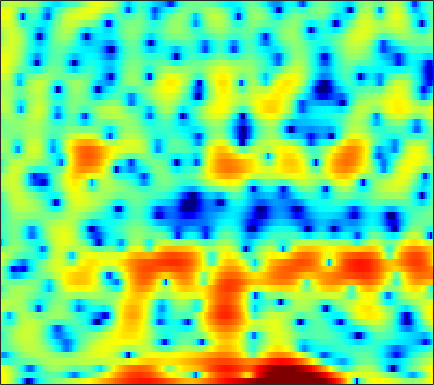

Data behind this chart, as committed beside it:
6.5039, 5.8386, 4.8507, 3.7192, 2.7702, 1.3639, -0.25886, -1.6373, -3.7802, -6.4209, -9.9211, -13.581, -21.876, -22.608, -16.238, -11.575, -8.675, -7.0936, -5.469, -4.2245, -3.2266, -2.5833, -1.8362, -1.2037
6.416, 5.791, 4.879, 3.884, 3.091, 1.984, 0.846, -0.0106, -1.122, -2.166, -3.082, -3.665, -4.247, -4.576, -4.649, -4.541, -4.247, -3.94, -3.462, -2.965, -2.505, -2.213, -1.923, -1.771
5.253, 4.672, 3.85, 2.964, 2.252, 1.223, 0.08478, -0.8663, -2.307, -4.024, -6.116, -7.989, -10.85, -13.06, -12.65, -9.963, -7.194, -5.471, -3.618, -2.167, -1.036, -0.3625, 0.3265, 0.7988
-3.003, -3.635, -4.007, -3.882, -3.585, -3.099, -2.624, -2.318, -1.994, -1.754, -1.572, -1.448, -1.275, -1.071, -0.8803, -0.5668, -0.194, 0.1036, 0.5113, 0.8934, 1.234, 1.456, 1.696, 1.875
-9.548, -10.76, -10.16, -7.98, -6.295, -4.39, -2.883, -1.967, -0.9743, -0.1907, 0.4231, 0.7988, 1.203, 1.513, 1.694, 1.877, 1.987, 2.028, 2.025, 1.954, 1.819, 1.672, 1.419, 1.111
-2.443, -2.34, -2.047, -1.603, -1.188, -0.5749, 0.05169, 0.5029, 1.056, 1.532, 1.919, 2.148, 2.367, 2.488, 2.514, 2.46, 2.294, 2.101, 1.754, 1.302, 0.7371, 0.2299, -0.5675, -1.515
-2.952, -2.307, -1.468, -0.6826, -0.1323, 0.5444, 1.15, 1.55, 2.009, 2.377, 2.648, 2.777, 2.85, 2.804, 2.691, 2.431, 2.034, 1.647, 1.013, 0.244, -0.6597, -1.425, -2.551, -3.793
-4.6, -3.285, -1.86, -0.6996, 0.03806, 0.8737, 1.571, 2.015, 2.505, 2.88, 3.137, 3.249, 3.284, 3.176, 2.995, 2.619, 2.077, 1.55, 0.6688, -0.4368, -1.787, -2.962, -4.76, -6.811
-2.537, -2.007, -1.363, -0.7457, -0.2774, 0.3602, 1.008, 1.482, 2.065, 2.557, 2.929, 3.119, 3.245, 3.224, 3.095, 2.78, 2.297, 1.813, 0.984, -0.07659, -1.4, -2.603, -4.559, -7.012
-1.509, -2.42, -3.659, -4.53, -4.566, -3.662, -2.18, -1.042, 0.2898, 1.323, 2.06, 2.431, 2.719, 2.801, 2.744, 2.53, 2.203, 1.902, 1.454, 0.9573, 0.3856, -0.09007, -0.7494, -1.404
0.274, -1.593, -4.832, -8.639, -9.511, -6.458, -3.226, -1.457, 0.1906, 1.239, 1.822, 2.003, 1.916, 1.556, 1.143, 0.4955, -0.1221, -0.4596, -0.6094, -0.4557, -0.127, 0.1551, 0.514, 0.7902
3.469, 2.798, 2.024, 1.477, 1.257, 1.206, 1.363, 1.525, 1.677, 1.64, 1.34, 0.896, -0.07121, -1.57, -3.112, -6.039, -10.7, -15.69, -13.87, -8.347, -4.973, -3.225, -1.539, -0.4046
2.769, 2.543, 2.336, 2.212, 2.152, 2.1, 2.029, 1.94, 1.762, 1.451, 0.9385, 0.4181, -0.4704, -1.631, -2.658, -4.13, -5.483, -6.162, -6.234, -5.463, -4.316, -3.424, -2.362, -1.475
-1.016, -0.4716, 0.2567, 0.8646, 1.226, 1.581, 1.78, 1.828, 1.79, 1.636, 1.37, 1.079, 0.6198, 0.02201, -0.4837, -1.16, -1.786, -2.219, -2.714, -3.056, -3.162, -3.108, -2.859, -2.366
-5.142, -2.96, -1.13, -0.004619, 0.5544, 1.041, 1.349, 1.504, 1.58, 1.579, 1.535, 1.441, 1.239, 0.9639, 0.6622, 0.1126, -0.5805, -1.215, -2.323, -3.782, -5.712, -7.439, -9.081, -7.973
-0.1353, -0.2972, -0.5068, -0.7581, -0.9706, -1.249, -1.42, -1.442, -1.329, -1.129, -0.9064, -0.7093, -0.5112, -0.3135, -0.2254, -0.2678, -0.5614, -0.9408, -1.704, -2.921, -4.603, -6.008, -7.386, -6.459
0.8281, -0.4941, -2.502, -4.802, -6.645, -8.814, -9.96, -9.915, -9.102, -8.098, -7.127, -6.367, -5.246, -4.217, -3.462, -2.51, -1.77, -1.395, -1.022, -0.7705, -0.5237, -0.3463, 0.01619, 0.6521
1.509, -0.2584, -3.141, -6.878, -10.44, -16.69, -19, -16.85, -15.61, -16.4, -18.02, -17.38, -13.13, -9.18, -7.08, -4.873, -3.106, -2.074, -1.003, -0.1053, 0.6835, 1.177, 1.833, 2.513
3.61, 2.367, 0.5717, -1.337, -2.765, -4.507, -6.195, -7.29, -8.758, -10.47, -11.71, -11.53, -9.575, -7.513, -5.986, -4.355, -3.204, -2.471, -1.607, -0.8036, 0.0005202, 0.6812, 1.626, 2.452
3.718, 3.092, 2.317, 1.549, 0.9783, 0.2465, -0.5342, -1.086, -1.734, -2.349, -2.791, -3.058, -3.094, -3.19, -3.331, -3.573, -4.212, -4.94, -5.983, -6.476, -5.504, -3.879, -1.51, 0.3902
-1.082, -0.6062, 0.08279, 0.6234, 0.8578, 0.9801, 0.9636, 0.8004, 0.4824, 0.08974, -0.3996, -0.8114, -1.479, -2.111, -2.736, -3.805, -5.189, -6.741, -9.73, -13.23, -11.32, -7.461, -3.516, -0.7582
-9.465, -6.07, -3.312, -1.626, -0.7945, -0.1599, 0.1128, 0.09193, -0.2035, -0.7144, -1.409, -2.011, -2.962, -3.777, -4.269, -4.789, -4.943, -4.9, -4.648, -4.05, -3.078, -2.068, -0.632, 0.7601
-4.265, -3.489, -2.426, -1.522, -1.005, -0.5689, -0.4968, -0.6368, -1.159, -2.087, -3.483, -4.83, -7.206, -10.21, -11.95, -11.44, -8.872, -6.899, -4.707, -2.92, -1.393, -0.3811, 0.7802, 1.85
-2.993, -2.397, -1.668, -1.051, -0.7162, -0.4395, -0.4106, -0.5818, -1.071, -1.947, -3.243, -4.547, -6.742, -9.418, -10.94, -10.49, -7.896, -5.962, -3.8, -2.072, -0.6701, 0.195, 1.186, 2.012
-3.742, -2.898, -1.94, -1.165, -0.7153, -0.3034, -0.07233, -0.05237, -0.1892, -0.5157, -1.002, -1.465, -2.038, -2.543, -2.753, -2.721, -2.4, -1.996, -1.375, -0.7382, -0.1402, 0.2562, 0.7696, 1.199
-4.204, -3.205, -2.031, -1.062, -0.4505, 0.1832, 0.6381, 0.8668, 1.017, 1.04, 0.9523, 0.8248, 0.6147, 0.4029, 0.2516, 0.09811, -0.02174, -0.08623, -0.1581, -0.2394, -0.3453, -0.4315, -0.5492, -0.6317
-4.247, -3.064, -1.655, -0.4625, 0.2783, 1.099, 1.695, 2.023, 2.309, 2.431, 2.422, 2.361, 2.167, 1.923, 1.696, 1.33, 0.9292, 0.5755, 0.04044, -0.596, -1.365, -2.042, -3.138, -4.308
-4.537, -2.898, -1.129, 0.2761, 1.119, 1.982, 2.599, 2.905, 3.143, 3.192, 3.079, 2.901, 2.583, 2.151, 1.784, 1.233, 0.6192, 0.1136, -0.646, -1.538, -2.641, -3.7, -5.53, -8.382
-3.082, -1.597, -0.006027, 1.214, 1.93, 2.606, 3.036, 3.186, 3.175, 2.959, 2.559, 2.127, 1.487, 0.7094, 0.1195, -0.6843, -1.479, -2.024, -2.715, -3.349, -3.952, -4.375, -4.933, -5.488
-0.008034, 0.7744, 1.702, 2.438, 2.841, 3.19, 3.272, 3.165, 2.766, 2.101, 1.181, 0.3058, -1.04, -2.486, -3.589, -4.927, -6.096, -6.794, -7.473, -7.774, -7.544, -7.024, -6.093, -4.87
1.699, 2.149, 2.719, 3.189, 3.421, 3.547, 3.391, 3.079, 2.365, 1.229, -0.3705, -1.888, -4.583, -7.843, -10.74, -13.77, -14.74, -15.09, -16.41, -19.23, -18.88, -14.77, -10.11, -6.618
0.882, 1.481, 2.272, 2.926, 3.302, 3.539, 3.504, 3.239, 2.578, 1.481, -0.1756, -1.758, -4.624, -8.434, -12.18, -16.44, -15.89, -14.57, -14.02, -14.11, -13.03, -11.11, -8.188, -5.519
-3.495, -1.616, 0.3559, 1.759, 2.523, 3.171, 3.487, 3.482, 3.228, 2.674, 1.784, 0.997, -0.2868, -1.619, -2.679, -3.708, -4.434, -4.678, -4.816, -4.762, -4.475, -4.147, -3.647, -3.133
-5.289, -3.013, -0.8628, 0.6608, 1.405, 2.096, 2.449, 2.612, 2.667, 2.638, 2.555, 2.379, 2.138, 1.758, 1.485, 1.047, 0.6176, 0.2758, -0.1622, -0.6007, -1.095, -1.518, -2.101, -3.002
-1.451, -0.8141, -0.1444, 0.2017, 0.2694, 0.08225, -0.2316, -0.3729, -0.2515, 0.2775, 1.066, 1.619, 2.245, 2.628, 2.805, 2.765, 2.536, 2.198, 1.569, 0.7259, -0.3323, -1.229, -2.574, -3.84
0.8239, 0.9772, 0.873, 0.2309, -0.6347, -2.616, -5.835, -9.532, -11.13, -5.867, -1.988, 0.04013, 1.84, 3.009, 3.481, 3.786, 3.665, 3.341, 2.548, 1.318, -0.3941, -2.122, -5.09, -8.81
1.051, 1.068, 0.8005, 0.189, -0.5595, -1.929, -3.608, -4.748, -4.942, -3.392, -1.282, 0.04617, 1.492, 2.465, 2.924, 3.212, 3.119, 2.819, 2.095, 0.9827, -0.58, -2.089, -4.558, -7.303
0.03349, 0.09702, 0.06043, -0.07643, -0.2595, -0.5174, -0.7611, -0.8327, -0.7146, -0.3464, 0.1618, 0.6265, 1.172, 1.6, 1.833, 1.927, 1.825, 1.592, 1.106, 0.4265, -0.4091, -1.06, -1.944, -2.59
-0.8677, -0.6097, -0.3142, -0.124, -0.02037, 0.05856, 0.1262, 0.1997, 0.327, 0.5231, 0.7677, 0.9826, 1.245, 1.467, 1.561, 1.594, 1.494, 1.323, 0.9642, 0.4744, -0.1058, -0.5847, -1.194, -1.754
-1.627, -0.9245, -0.2251, 0.1892, 0.3847, 0.4835, 0.5125, 0.5166, 0.5473, 0.6517, 0.8831, 1.084, 1.406, 1.714, 1.881, 2.03, 2.014, 1.89, 1.551, 1.021, 0.3015, -0.361, -1.325, -2.392
-0.7071, 0.1914, 0.8882, 1.149, 1.091, 0.7578, 0.2065, -0.29, -0.8126, -0.9888, -0.6006, -0.06851, 0.8415, 1.707, 2.26, 2.782, 3.009, 2.994, 2.708, 2.101, 1.153, 0.1811, -1.551, -3.826
2.104, 2.313, 2.302, 1.938, 1.365, 0.1714, -1.724, -3.785, -7.723, -11.6, -8.284, -4.777, -1.541, 0.6565, 1.811, 2.829, 3.396, 3.542, 3.407, 2.891, 1.998, 1.069, -0.5595, -2.697
2.866, 2.656, 2.258, 1.621, 0.9654, -0.2357, -1.861, -3.35, -5.486, -6.671, -5.58, -3.946, -1.724, 0.04775, 1.045, 2.008, 2.574, 2.75, 2.673, 2.269, 1.55, 0.8378, -0.2649, -1.492
2.052, 1.948, 1.741, 1.362, 0.9759, 0.3109, -0.4288, -0.9274, -1.464, -1.585, -1.343, -0.8647, -0.06932, 0.7494, 1.33, 1.929, 2.278, 2.363, 2.212, 1.761, 1.006, 0.2495, -1.024, -2.475
0.4054, 1.07, 1.496, 1.479, 1.187, 0.5384, -0.2718, -0.8755, -1.427, -1.505, -1.039, -0.45, 0.4453, 1.337, 1.911, 2.496, 2.839, 2.919, 2.783, 2.323, 1.517, 0.6294, -1.001, -3.382
0.3725, 1.438, 2.021, 1.839, 1.228, -0.2126, -2.499, -4.932, -8.618, -9.085, -5.588, -3.326, -1.026, 0.5722, 1.41, 2.217, 2.709, 2.901, 2.939, 2.717, 2.21, 1.621, 0.5574, -0.8398
3.3, 3.355, 3.162, 2.535, 1.75, 0.2023, -2.015, -4.115, -6.83, -7.407, -5.508, -3.91, -2.312, -1.238, -0.6705, -0.169, 0.189, 0.4099, 0.6436, 0.8191, 0.8781, 0.8442, 0.6337, 0.3122
4.963, 4.73, 4.301, 3.695, 3.113, 2.161, 1.079, 0.2597, -0.7169, -1.482, -1.993, -2.315, -2.781, -3.393, -3.935, -4.665, -5.057, -4.939, -4.24, -3.236, -2.248, -1.634, -1.037, -0.7177
5.289, 5.124, 4.814, 4.398, 4.007, 3.364, 2.616, 1.992, 1.07, 0.06446, -1.069, -2.068, -3.705, -5.88, -8.084, -12.48, -20.16, -19.33, -12.13, -8.064, -5.5, -4.159, -2.881, -2.085
4.507, 4.53, 4.467, 4.286, 4.062, 3.639, 3.072, 2.548, 1.69, 0.6821, -0.5254, -1.601, -3.24, -5.139, -6.759, -8.974, -10.5, -10.6, -9.367, -7.568, -5.897, -4.826, -3.647, -2.772
2.968, 3.299, 3.623, 3.768, 3.754, 3.58, 3.206, 2.8, 2.1, 1.211, 0.1291, -0.7746, -2.079, -3.449, -4.459, -5.629, -6.484, -6.797, -6.734, -6.229, -5.42, -4.715, -3.765, -2.894
0.9689, 1.863, 2.769, 3.353, 3.591, 3.655, 3.457, 3.146, 2.553, 1.731, 0.7105, -0.16, -1.496, -3.011, -4.237, -5.919, -7.492, -8.381, -8.795, -8.154, -6.809, -5.664, -4.208, -2.93
-0.4372, 1.014, 2.366, 3.206, 3.557, 3.698, 3.535, 3.24, 2.628, 1.805, 0.8066, -0.09749, -1.532, -3.298, -4.913, -7.72, -11.85, -17.04, -27.31, -15.18, -9.893, -7.344, -4.882, -3.039
0.8805, 1.862, 2.792, 3.303, 3.432, 3.316, 2.901, 2.439, 1.641, 0.7552, -0.1971, -0.9589, -2.042, -3.29, -4.364, -6.043, -7.924, -9.143, -9.877, -9.184, -7.641, -6.368, -4.716, -3.203
3.281, 3.679, 3.957, 3.906, 3.631, 2.945, 1.875, 0.8421, -0.6934, -2.128, -3.122, -3.422, -3.469, -3.483, -3.65, -4.084, -4.672, -5.193, -5.877, -6.376, -6.588, -6.458, -5.722, -4.46
5.08, 5.204, 5.146, 4.78, 4.251, 3.095, 1.296, -0.6584, -4.452, -11.2, -16.84, -10.3, -5.801, -3.654, -2.882, -2.58, -2.95, -3.632, -5.077, -7.327, -10.7, -13.75, -13.84, -9.256
4.452, 4.574, 4.605, 4.414, 4.081, 3.311, 2.115, 0.9324, -0.9441, -2.777, -3.612, -3.296, -2.267, -1.354, -0.956, -0.9006, -1.411, -2.128, -3.598, -5.697, -8.315, -10.1, -10.43, -8.507
1.032, 1.505, 2.138, 2.625, 2.842, 2.932, 2.786, 2.551, 2.135, 1.736, 1.469, 1.356, 1.284, 1.203, 1.07, 0.7287, 0.1658, -0.4262, -1.427, -2.59, -3.814, -4.66, -5.607, -6.318
